pico-8 play session: hold ← + tap ❎

[t = 2 s] hold ← ~2s, tap ❎ ~4×
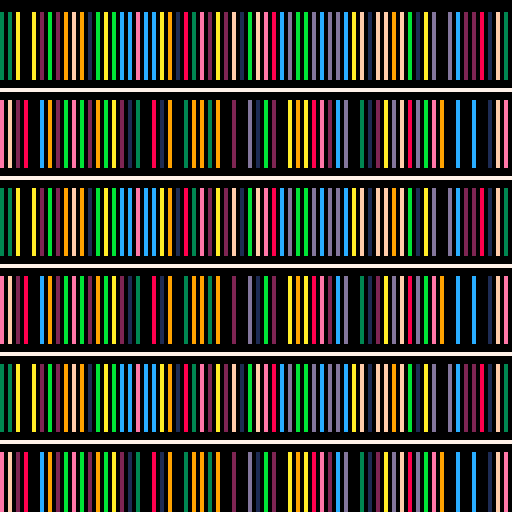
[t = 4 s] hold ← ~4s, tap ❎ ~7×
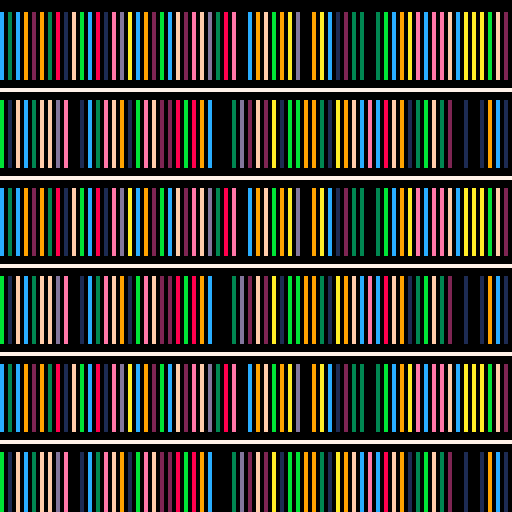
[t = 8 s] hold ← ~8s, tap ❎ ~14×
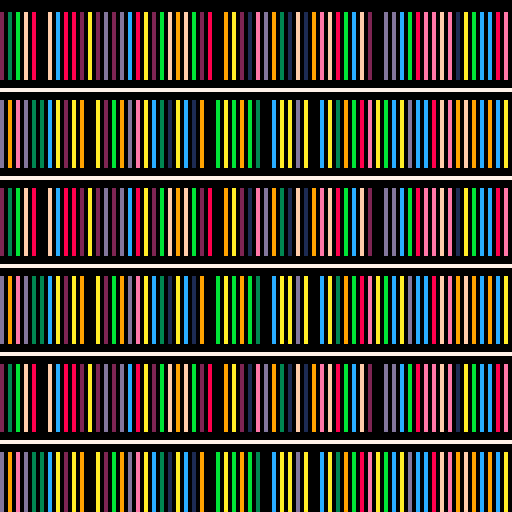

pico-8 cartridge
version 29
__lua__

--bibliotech by @abemassry
-- [redacted]

--[[
  put this check_time function at the start of the cart
  make sure to call check_time() somehwere in the cart.
  in most tweetcarts, the bast place to do this is direclty before "flip()"
--]]
function check_time() 
  --id is stored in the parameters field
  my_id = stat(6)

  --the breadcrumb field is the name of the start cart + "," + the number of seconds we should play
  my_info = stat(100)
  --if we don't have it, stop checking
  if my_info == nil then
    return
  end

  breadcumb_parts = split(my_info, ",", true)
  start_cart_name = breadcumb_parts[1]
  max_time = breadcumb_parts[2]

  --check if we hit the max time
  if time() > max_time or btnp(1) then
    load(start_cart_name,"",my_id)
  end
end
--end of check_time


--bibliotech
--#tweetcart
cls()b=16::_::
for i=1,5do
line(0,i*22,128,i*22,7)end
for y=0,128,2do
c=8+rnd(12)d=8+rnd(12)for a=0,5do
if(a%2==0)r=d
line(y,(a*22)+3,y,(a*22)+19,r)r=c
end
end
b-=1if(b==0)b=16
if b>5then
rectfill(0,0,128,17,0)rectfill(0,115,128,128,0)
end
check_time()
flip()goto _
